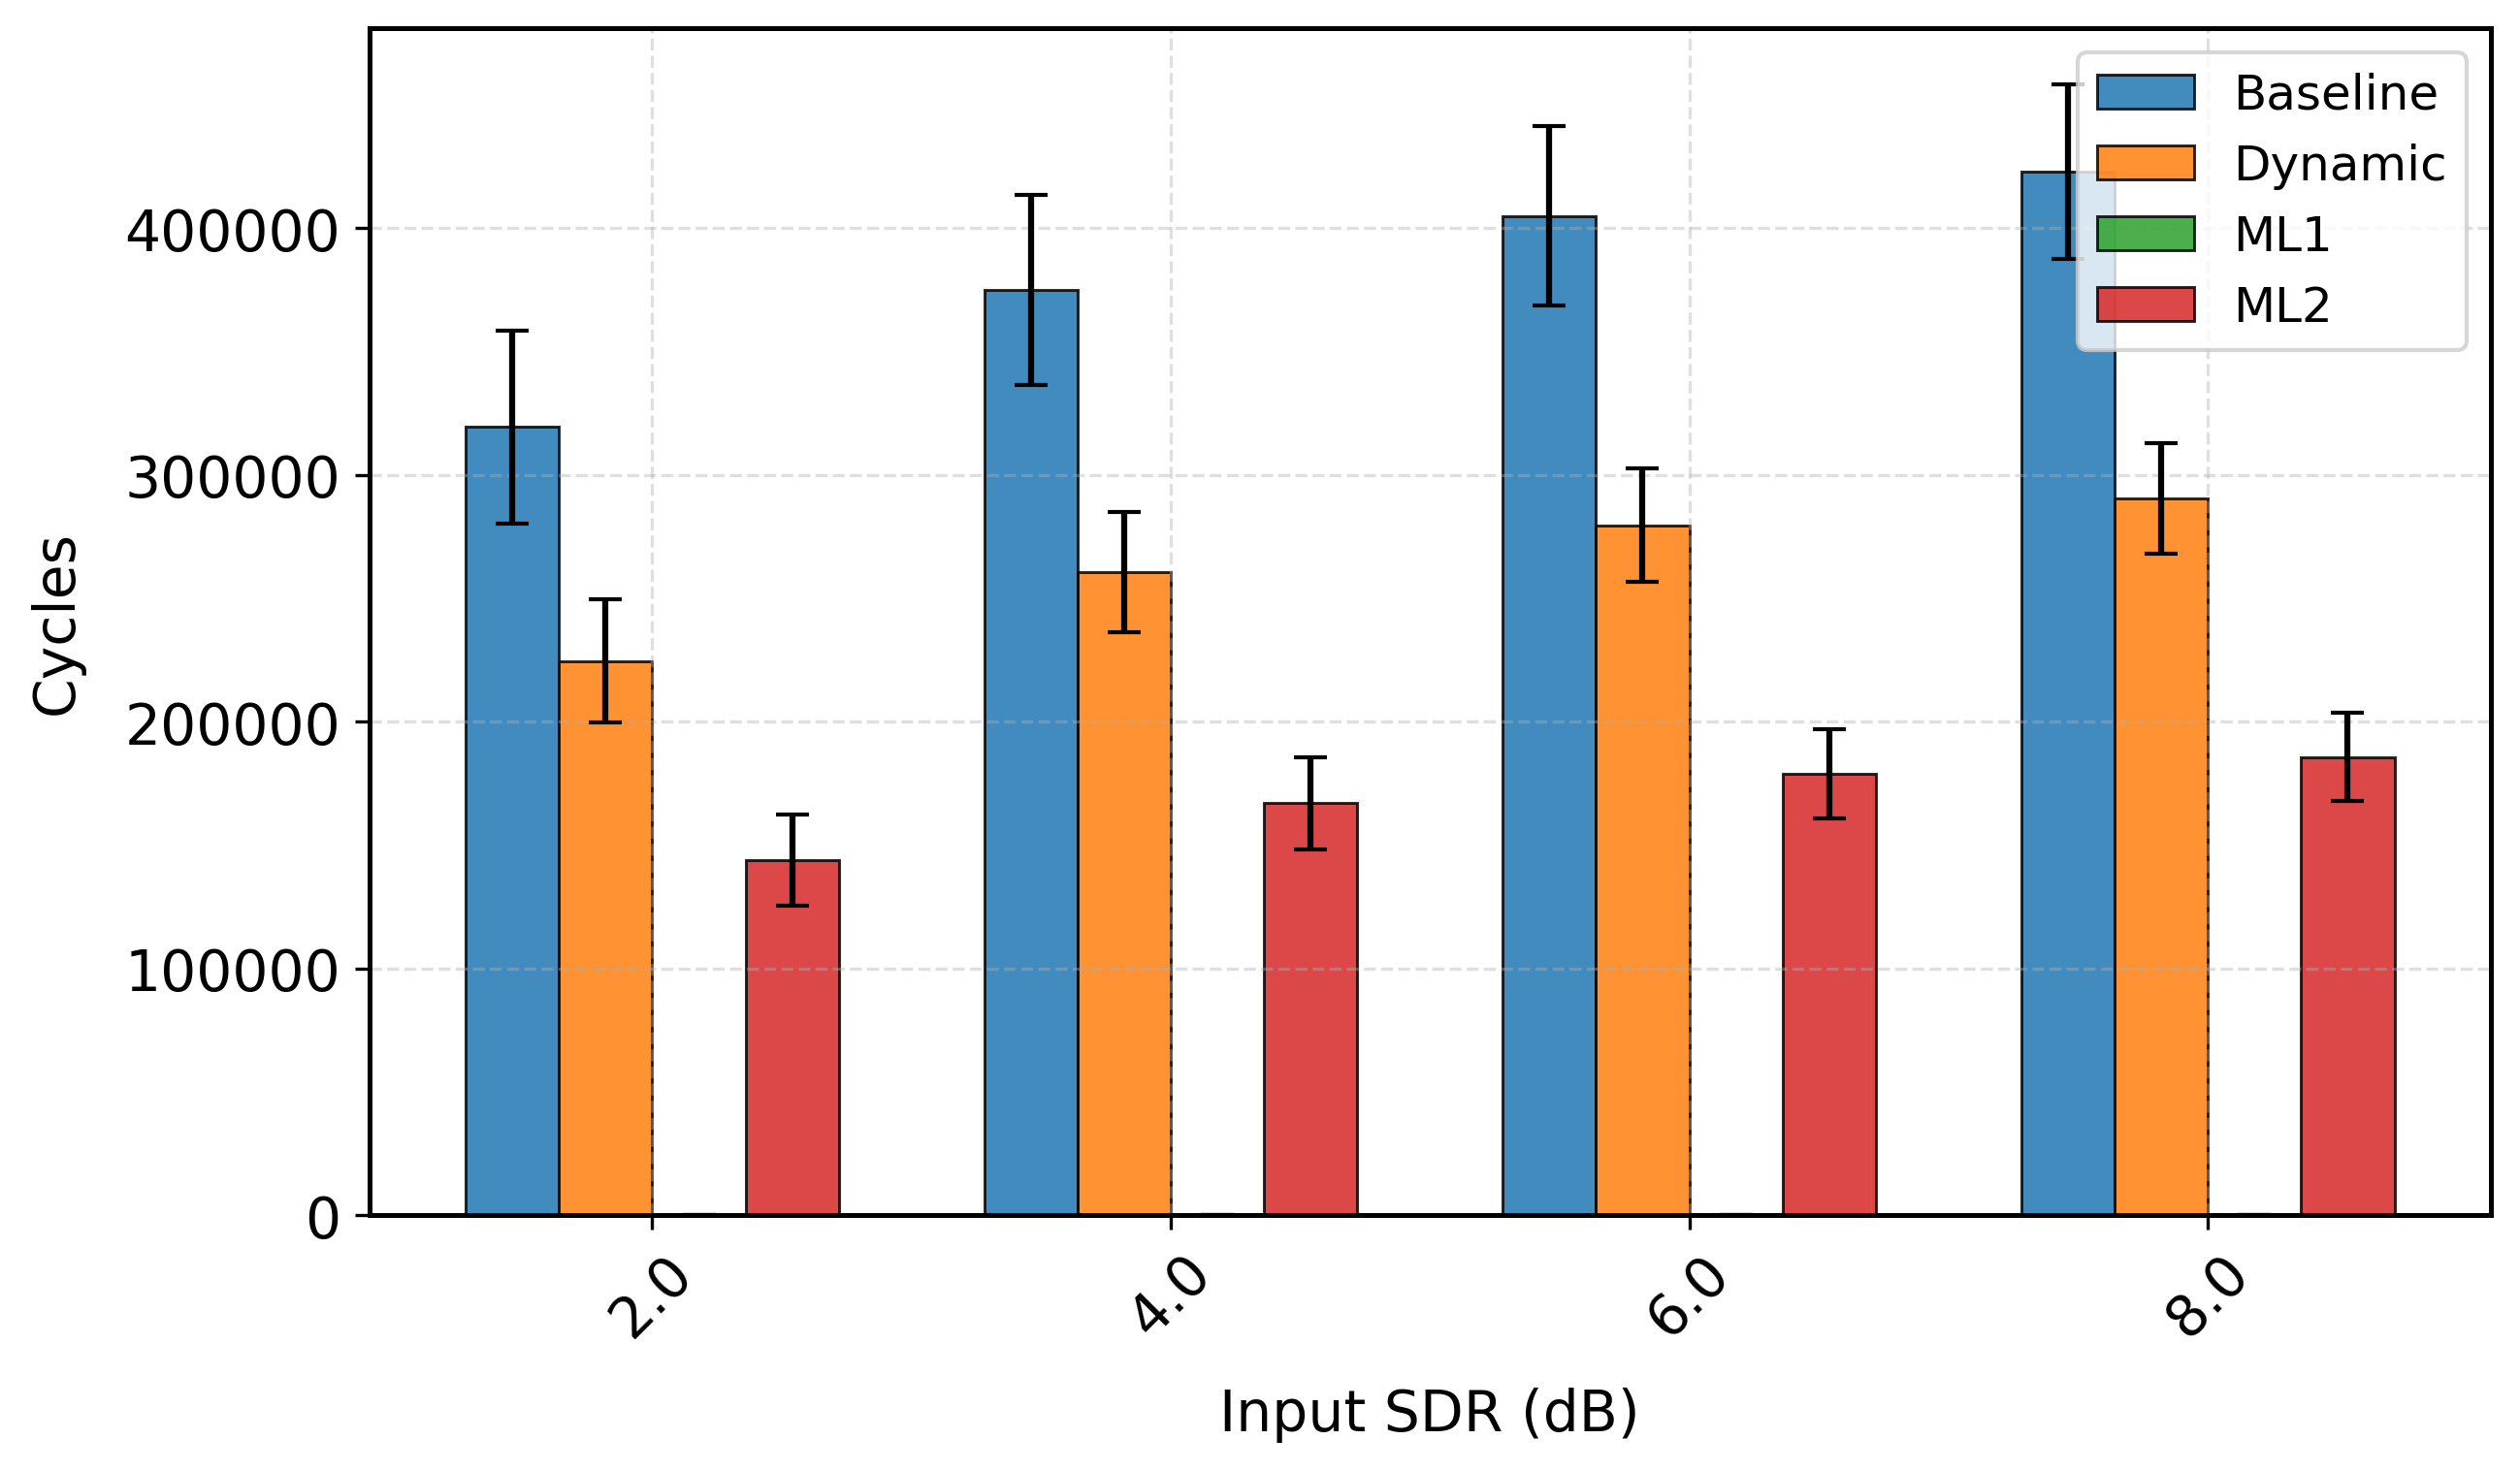

Values plotted in this chart, from the file beside it:
sdr_orig_rounded, mean, std, Model, Duration, Metric
2.0, 319543, 39087, Baseline, 4.0, cycles
4.0, 374994, 38418, Baseline, 4.0, cycles
6.0, 405012, 36223, Baseline, 4.0, cycles
8.0, 422823, 35359, Baseline, 4.0, cycles
2.0, 224648, 24811, Dynamic, 4.0, cycles
4.0, 260619, 24302, Dynamic, 4.0, cycles
6.0, 279689, 22833, Dynamic, 4.0, cycles
8.0, 290534, 22300, Dynamic, 4.0, cycles
2.0, 253.0, 0.0, ML1, 4.0, cycles
4.0, 253.0, 0.0, ML1, 4.0, cycles
6.0, 253.0, 0.0, ML1, 4.0, cycles
8.0, 253.0, 0.0, ML1, 4.0, cycles
2.0, 144014, 18555, ML2, 4.0, cycles
4.0, 167009, 18665, ML2, 4.0, cycles
6.0, 178849, 18096, ML2, 4.0, cycles
8.0, 185647, 17859, ML2, 4.0, cycles
